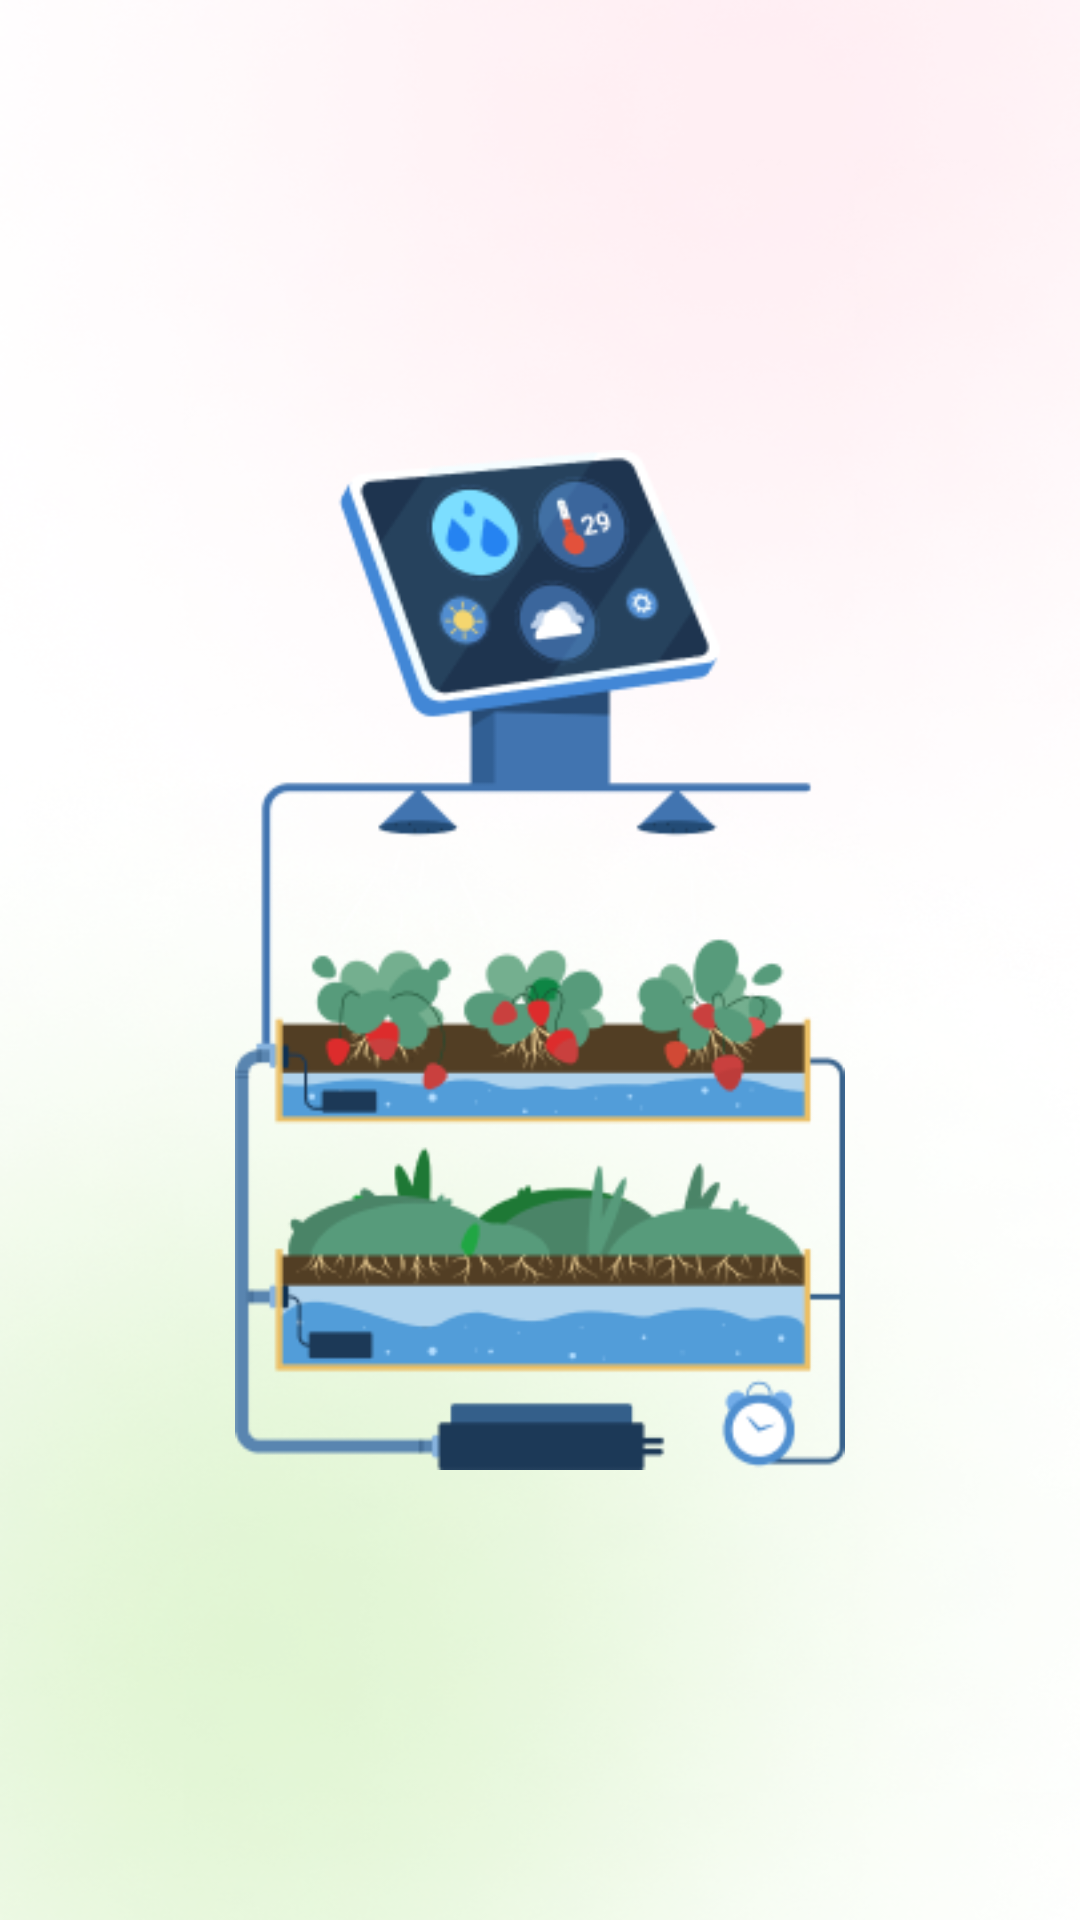

Android layout source for this screen:
<!-- AndroidManifest.xml: application theme Theme.Plant -->
<!-- res/layout/activity_before_login.xml -->
<?xml version="1.0" encoding="utf-8"?>
<androidx.constraintlayout.widget.ConstraintLayout xmlns:android="http://schemas.android.com/apk/res/android"
    xmlns:app="http://schemas.android.com/apk/res-auto"
    xmlns:tools="http://schemas.android.com/tools"
    android:layout_width="match_parent"
    android:layout_height="match_parent"
    tools:context=".ui.before_login.BeforeLoginActivity">

    <ImageView
        android:layout_width="match_parent"
        android:layout_height="match_parent"
        android:background="@drawable/bg_screen"
        android:scaleType="centerCrop" />

    <ImageView
        android:id="@+id/imgLogo"
        android:layout_width="240dp"
        android:layout_height="340dp"
        android:src="@drawable/img_before_login"
        app:layout_constraintBottom_toBottomOf="parent"
        app:layout_constraintEnd_toEndOf="parent"
        app:layout_constraintStart_toStartOf="parent"
        app:layout_constraintTop_toTopOf="parent" />




</androidx.constraintlayout.widget.ConstraintLayout>
<!-- resources referenced by this layout -->
<resources>
  <!-- drawable bg_screen: png bitmap (drawable, 462686 bytes) -->
  <!-- drawable img_before_login: png bitmap (drawable, 39779 bytes) -->
  <style name="Theme.Plant" parent="Base.Theme.Plant" />
  <style name="Base.Theme.Plant" parent="Theme.MaterialComponents.DayNight.NoActionBar">
          <item name="colorPrimary">#0F9D58</item>
          <item name="colorPrimaryVariant">#0F9D58</item>
          <item name="colorOnPrimary">#000</item>
      </style>
</resources>
